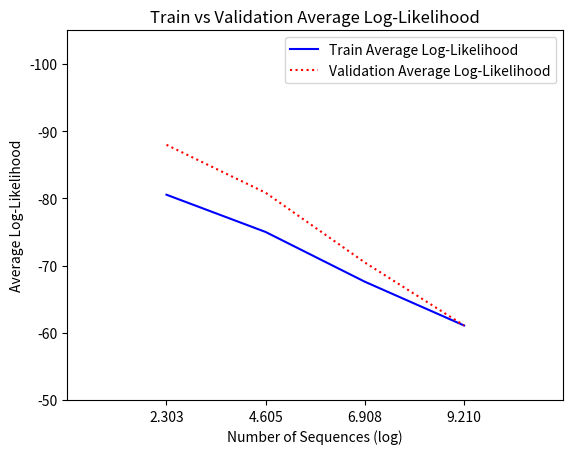

Reproduce this figure in Python.
import matplotlib.pyplot as plt
import numpy as np
plt.rcParams["axes.unicode_minus"]  = False

# plot
x = np.log([10,100,1000,10000])
y1 = [-80.54472148949795, -74.9944493589363, -67.59317395746366, -61.085620923344955]
y2 = [-87.97153090660557, -80.83229271827624, -70.45566558750309,  -61.085620923344955]

plt.title('Train vs Validation Average Log-Likelihood')
plot_y1 = plt.plot(x , y1, '-b', label = 'Train Average Log-Likelihood')
plot_y2 = plt.plot(x , y2 , ':r', label = 'Validation Average Log-Likelihood')

plt.xlabel('Number of Sequences (log)')
plt.ylabel('Average Log-Likelihood')
plt.xlim((0, np.log(10000)+np.log(10)))
plt.ylim((-50, -100-5))
plt.xticks(np.arange(np.log(10), np.log(10000)+1, np.log(10)))
plt.yticks(np.arange(-50, -101, -10))
plt.legend()
plt.show()
